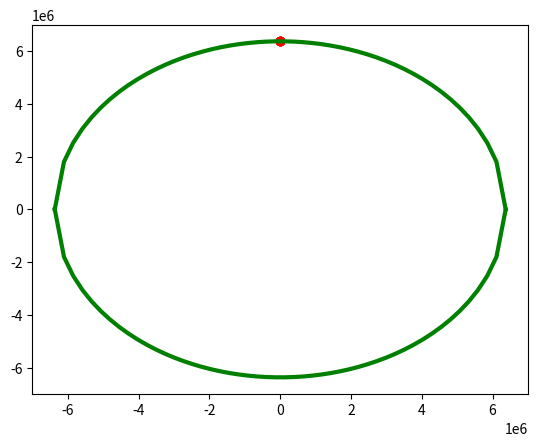

The matplotlib source for this figure:
import numpy as np
import numpy as nu
import matplotlib.pyplot as plot
import time

'''
x_0 = float(input())
y_0 = float(input())
R_Z = float(input())
v_x = float(input())
v_y = float(input())
V = [v_x,v_y]
kont = nu.angle(float(input()), angle = True)
'''
# V = [v_x, v_y]
# v_x = float(input("Podaj wartość składowej x-owej prędkości początkowej w metrach na sekundę"))


# -------------------------------------
M_Z = 5.98 * 10 ** 24
R_Z = 6371000
G = 6.6743 * 10 ** (-11)
V_1 = nu.sqrt(G * M_Z / R_Z)
# --------------------------------------

x_0 = 0.0
y_0 = R_Z
alpha = nu.angle(0, deg=True)
R_xy = (x_0 ** 2 + y_0 ** 2) ** 0.5
k = G * M_Z

Dt = 0.01
v_x = 10
v_y = 15
y_0 = R_Z
x_0 = 0.0
x_forplot = [x_0]
y_forplot = [y_0]
X_location = x_0
Y_location = y_0
for i in range(4):
    R_xy = (X_location ** 2 + Y_location ** 2) ** 0.5
    a_x = -k * X_location * R_xy ** (-3)
    a_y = -k * Y_location * R_xy ** (-3)
    if i % 1 == 0:
        x_forplot.append(X_location)
        y_forplot.append(Y_location)
    v_x = v_x + a_x * Dt
    v_y = v_y + a_y * Dt
    if R_xy < R_Z:
        break
    X_location = X_location + v_x * Dt + 0.5 * a_x * Dt ** 2
    Y_location = Y_location + v_y * Dt + 0.5 * a_y * Dt ** 2
    location = [X_location, Y_location]
    '''if i % 4000 == 0:
        print(
            f'a_x: {round(a_x, 2)} m/s^2,  ay: {round(a_y, 2)} m/s^2,  R: {round(R_xy)} m,  t: {round(i / 3600000, 2)} h')
        print("Location (x,y):", [round(X_location, 0), round(Y_location)], "m\n")'''

plot.scatter(x_forplot, y_forplot, color='r', lw=1)
x = np.linspace(-R_Z, R_Z)
y = np.sqrt(R_Z ** 2 - x ** 2)
plot.plot(x, y, color='g', lw=3, label='ziemia')
plot.plot(x, -y, color='g', lw=3, label='ziemia')
plot.show()